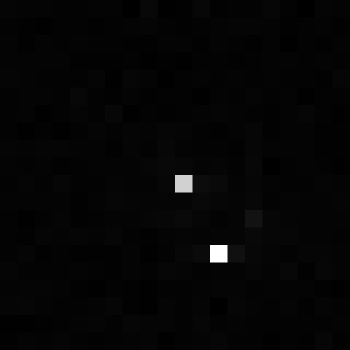

Source data for this figure (header and first rows):
, xmin, ymin, lat, lon, area, perimeter, max_nanowatts, min_nanowatts, moonlight_illumination, clear_sky_confidence, mean_nanowatts
0, 1027, 3469, -6.278, -6.278, 1.0, 0.0, 20.72, 0.0, 11.84, 0.0, 0.4886
